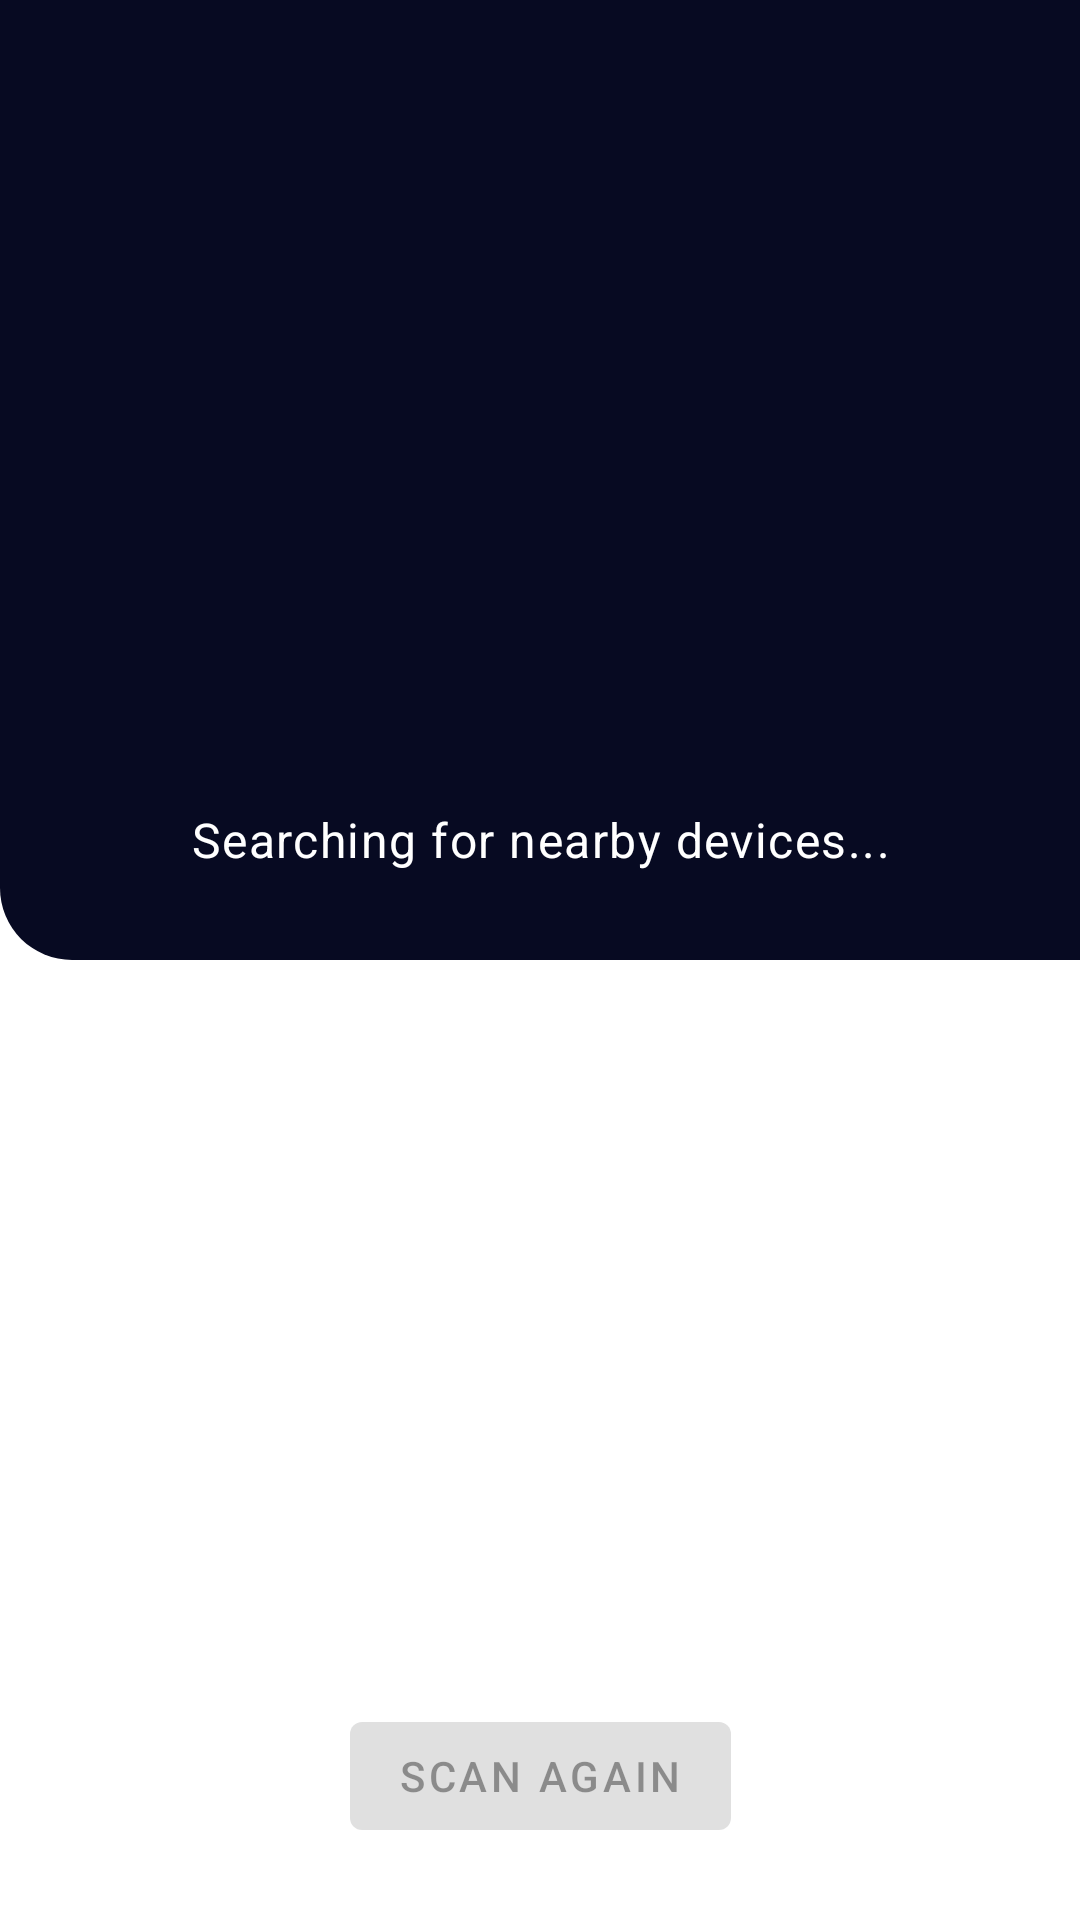

Produce the Android XML layout that renders to this screen, including the resource entries it uses.
<!-- AndroidManifest.xml: application theme AppTheme -->
<!-- res/layout/main_fragment.xml -->
<?xml version="1.0" encoding="utf-8"?>
<androidx.constraintlayout.widget.ConstraintLayout xmlns:android="http://schemas.android.com/apk/res/android"
    xmlns:app="http://schemas.android.com/apk/res-auto"
    xmlns:tools="http://schemas.android.com/tools"
    android:layout_width="match_parent"
    android:layout_height="match_parent">

    <LinearLayout
        android:id="@+id/fragment_main_linear_top_container"
        android:layout_width="match_parent"
        android:layout_height="0dp"
        android:background="@drawable/bg_rectangle_bottom_left_rounded"
        android:orientation="vertical"
        android:paddingBottom="16dp"
        app:layout_constraintBottom_toTopOf="@+id/guideline"
        app:layout_constraintTop_toTopOf="parent">
        

        <com.google.android.material.textview.MaterialTextView
            android:id="@+id/fragment_main_tv_title"
            android:layout_width="match_parent"
            android:layout_height="wrap_content"
            android:layout_weight=".1"
            android:gravity="center"
            android:textAppearance="@style/TextAppearance.ToxicGasAlarm.Toolbar"
            android:textColor="@android:color/white"
            tools:text="Search Device" />

        <androidx.appcompat.widget.AppCompatImageView
            android:layout_width="match_parent"
            android:layout_height="0dp"
            android:layout_weight=".8"
            android:scaleType="fitXY"
            app:srcCompat="@drawable/ic_bluetooth_24dp"
            app:tint="@android:color/white" />

        <com.google.android.material.textview.MaterialTextView
            android:layout_width="match_parent"
            android:layout_height="wrap_content"
            android:layout_weight=".1"
            android:gravity="center"
            android:text="@string/searching_for_nearby_devices"
            android:textAppearance="@style/TextAppearance.MaterialComponents.Body1"
            android:textColor="@android:color/white" />
    </LinearLayout>

    <androidx.constraintlayout.widget.Guideline
        android:id="@+id/guideline"
        android:layout_width="wrap_content"
        android:layout_height="wrap_content"
        android:orientation="horizontal"
        app:layout_constraintGuide_percent="0.5" />

    <androidx.recyclerview.widget.RecyclerView
        android:id="@+id/fragment_main_rv_devices"
        android:layout_width="match_parent"
        android:layout_height="0dp"
        android:layout_marginTop="4dp"
        app:layout_constraintBottom_toBottomOf="parent"
        app:layout_constraintEnd_toEndOf="parent"
        app:layout_constraintStart_toStartOf="parent"
        app:layout_constraintTop_toTopOf="@+id/guideline"
        tools:listitem="@layout/main_item_bluetooth_device" />

    <com.google.android.material.button.MaterialButton
        android:id="@+id/fragment_main_btn_rescan"
        android:layout_width="wrap_content"
        android:layout_height="wrap_content"
        android:layout_marginBottom="24dp"
        android:enabled="false"
        android:text="@string/scan_again"
        app:layout_constraintBottom_toBottomOf="@+id/fragment_main_rv_devices"
        app:layout_constraintEnd_toEndOf="parent"
        app:layout_constraintStart_toStartOf="parent" />

    <com.google.android.material.button.MaterialButton
        android:id="@+id/fragment_main_btn_cancel_connection"
        android:layout_width="wrap_content"
        android:layout_height="wrap_content"
        android:layout_marginBottom="24dp"
        android:text="@string/disconnect"
        android:visibility="invisible"
        app:layout_constraintBottom_toBottomOf="@+id/fragment_main_rv_devices"
        app:layout_constraintEnd_toEndOf="parent"
        app:layout_constraintStart_toStartOf="parent" />
    <include
        android:id="@+id/fragment_main_connected"
        layout="@layout/main_fragment_connected"
        android:visibility="gone"
        app:layout_constraintBottom_toBottomOf="parent"
        app:layout_constraintEnd_toEndOf="parent"
        app:layout_constraintStart_toStartOf="parent"
        app:layout_constraintTop_toTopOf="parent" />
</androidx.constraintlayout.widget.ConstraintLayout>
<!-- res/layout/main_item_bluetooth_device.xml (included above) -->
<?xml version="1.0" encoding="utf-8"?>
<FrameLayout xmlns:android="http://schemas.android.com/apk/res/android"
    xmlns:tools="http://schemas.android.com/tools"
    android:layout_width="match_parent"
    android:background="?android:attr/selectableItemBackground"
    android:layout_height="wrap_content">

    <com.google.android.material.textview.MaterialTextView
        android:textAppearance="@style/TextAppearance.MaterialComponents.Body1"
        android:id="@+id/main_item_device_name"
        android:layout_width="match_parent"
        android:textAllCaps="true"
        android:layout_height="wrap_content"
        android:layout_marginStart="32dp"
        android:layout_marginTop="16dp"
        android:layout_marginBottom="16dp"
        tools:text="Samsung TV" />

</FrameLayout>
<!-- res/layout/main_fragment_connected.xml (included above) -->
<?xml version="1.0" encoding="utf-8"?>
<androidx.constraintlayout.widget.ConstraintLayout xmlns:android="http://schemas.android.com/apk/res/android"
    xmlns:app="http://schemas.android.com/apk/res-auto"
    xmlns:tools="http://schemas.android.com/tools"
    android:layout_width="match_parent"
    android:layout_height="match_parent">

    <com.google.android.material.textview.MaterialTextView
        android:id="@+id/fragment_main_tv_current_value"
        android:layout_width="wrap_content"
        android:layout_height="wrap_content"
        android:layout_marginTop="276dp"
        android:textAppearance="@style/TextAppearance.MaterialComponents.Headline4"
        android:textStyle="bold"
        app:layout_constraintEnd_toEndOf="parent"
        app:layout_constraintStart_toStartOf="parent"
        app:layout_constraintTop_toTopOf="parent"
        tools:text="123123" />

    <View
        android:id="@+id/view"
        android:layout_width="0dp"
        android:layout_height="1dp"
        android:layout_marginTop="16dp"
        android:background="@color/darkBlue"
        app:layout_constraintEnd_toEndOf="@+id/fragment_main_tv_total"
        app:layout_constraintHorizontal_bias="0.508"
        app:layout_constraintStart_toStartOf="@+id/fragment_main_tv_total"
        app:layout_constraintTop_toBottomOf="@+id/fragment_main_tv_current_value" />

    <com.google.android.material.textview.MaterialTextView
        android:id="@+id/fragment_main_tv_total"
        android:layout_width="wrap_content"
        android:layout_height="wrap_content"
        android:layout_marginTop="16dp"
        android:text="400"
        android:textAppearance="@style/TextAppearance.MaterialComponents.Headline4"
        android:textStyle="bold"
        app:layout_constraintEnd_toEndOf="@+id/fragment_main_tv_current_value"
        app:layout_constraintHorizontal_bias="0.526"
        app:layout_constraintStart_toStartOf="@+id/fragment_main_tv_current_value"
        app:layout_constraintTop_toBottomOf="@+id/view" />

</androidx.constraintlayout.widget.ConstraintLayout>
<!-- resources referenced by this layout -->
<resources>
  <color name="darkBlue">#FF070A22</color>
  <!-- drawable bg_rectangle_bottom_left_rounded (drawable) -->
  <?xml version="1.0" encoding="utf-8"?>
  <shape xmlns:android="http://schemas.android.com/apk/res/android"
      android:shape="rectangle">
      <solid android:color="@color/darkBlue"/>
      <corners android:bottomLeftRadius="24dp" />
  </shape>
  <string name="disconnect">disconnect</string>
  <string name="scan_again">Scan Again</string>
  <string name="searching_for_nearby_devices">Searching for nearby devices...</string>
  <style name="TextAppearance.ToxicGasAlarm.Toolbar" parent="TextAppearance.MaterialComponents.Subtitle1">
          <item name="android:gravity">center</item>
      </style>
  <style name="AppTheme" parent="Theme.MaterialComponents.Light.NoActionBar">
          
          <item name="colorPrimary">@color/colorPrimary</item>
          <item name="colorPrimaryDark">@color/colorPrimaryDark</item>
          <item name="colorAccent">@color/colorAccent</item>
      </style>
  <color name="colorPrimary">#6200EE</color>
  <color name="colorPrimaryDark">#3700B3</color>
  <color name="colorAccent">#03DAC5</color>
</resources>
